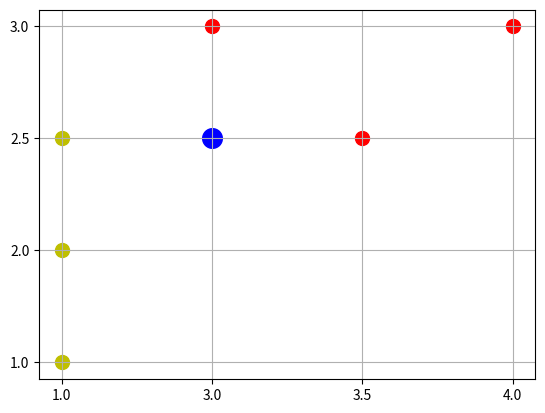

Generate this figure with matplotlib:
#!/usr/bin/env python
# coding: utf-8

# In[6]:


import pandas as pd
import numpy as np
import matplotlib.pyplot as plt
get_ipython().run_line_magic('matplotlib', 'inline')


# In[7]:


pd.__version__


# In[8]:


data = np.array([[1.,1.,'OR'], [1.,2.,'OR'], [1.,2.5,'OR'], [3.,3.,'GF'], [3.5,2.5,'GF'], [4.,3.,'GF'], [3.,2.5,'NN']])
query = [3.,2.5,'NN']


# In[9]:


df = pd.DataFrame(data)
df.columns = ['x','y', 'cat']
df


# In[12]:


for i in range(7):
    if(df.iloc[i]['cat'] == 'GF'):
        plt.scatter(df.iloc[i]['x'], df.iloc[i]['y'], s=100, c='r')
    elif(df.iloc[i]['cat'] == 'OR'):
        plt.scatter(df.iloc[i]['x'], df.iloc[i]['y'], s=100, c='y')
    else:
        plt.scatter(df.iloc[i]['x'], df.iloc[i]['y'], s=200, c='b')
plt.grid()
plt.show()


# In[14]:


import math
dis = []
for i in range(7):
    dis.append(math.sqrt((float(df.iloc[i]['x']) - query[0])**2 + (float(df.iloc[i]['y']) - query[1])**2))


# In[15]:


df['dis'] = dis
df


# In[ ]:





# In[ ]:




